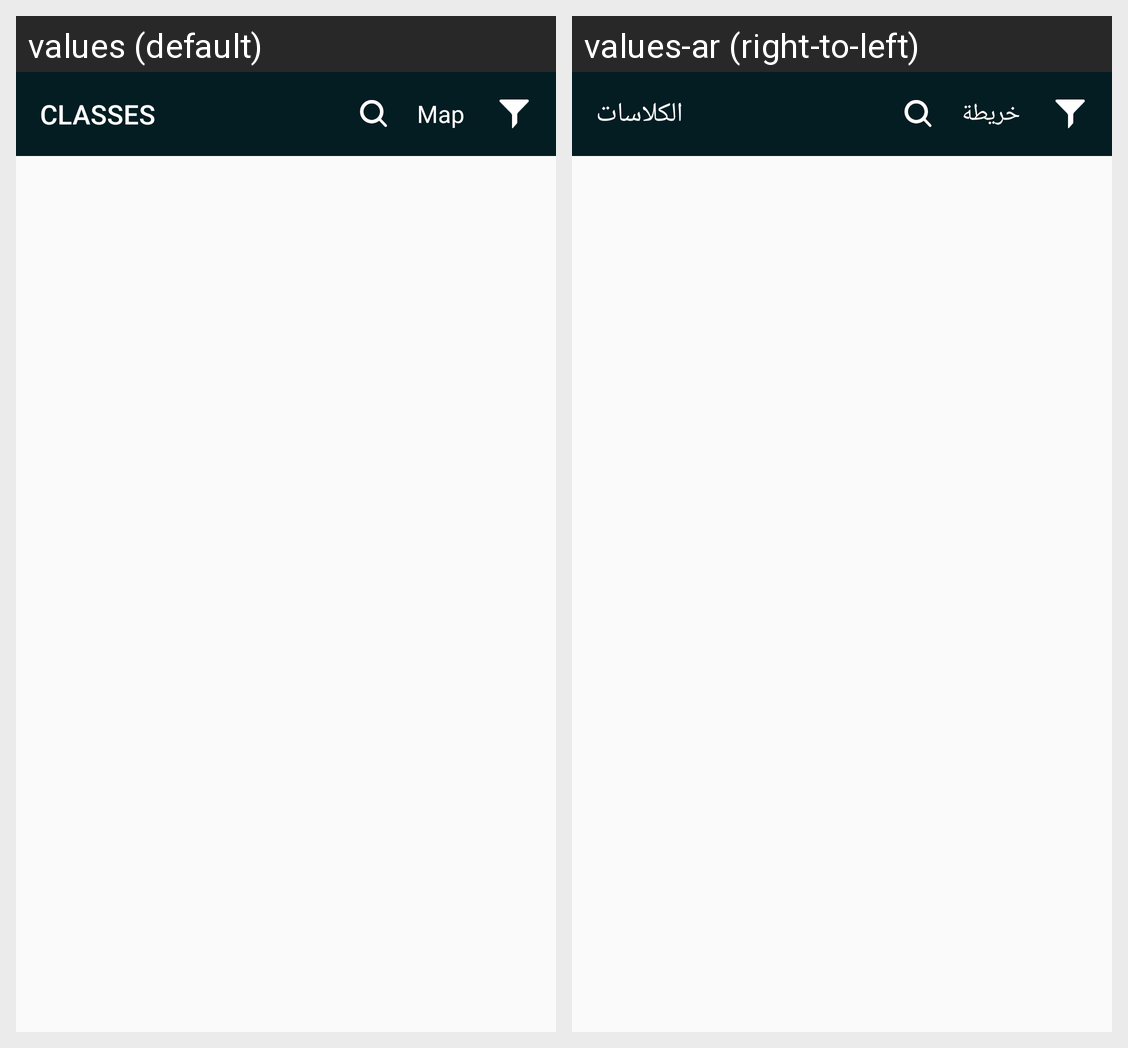

For this localized Android screen grid, give each drawn string resource with its value in every locale shown.
Android screen res/layout/view_tool_bar_find_class.xml rendered under 2 locales, left to right: values (default), values-ar (right-to-left). Device: Nexus 5 (rendered at 1080×1920; each locale shown at half size, 540×960, under a caption strip naming it); theme AppTheme.
Strings drawn on this screen, with the default value and each locale's value (text and hints the layout hard-codes, and strings that could not be matched under every locale, appear in the picture but are not listed):

classes
  values: Classes
  values-ar: الكلاسات

map
  values: Map
  values-ar: خريطة
